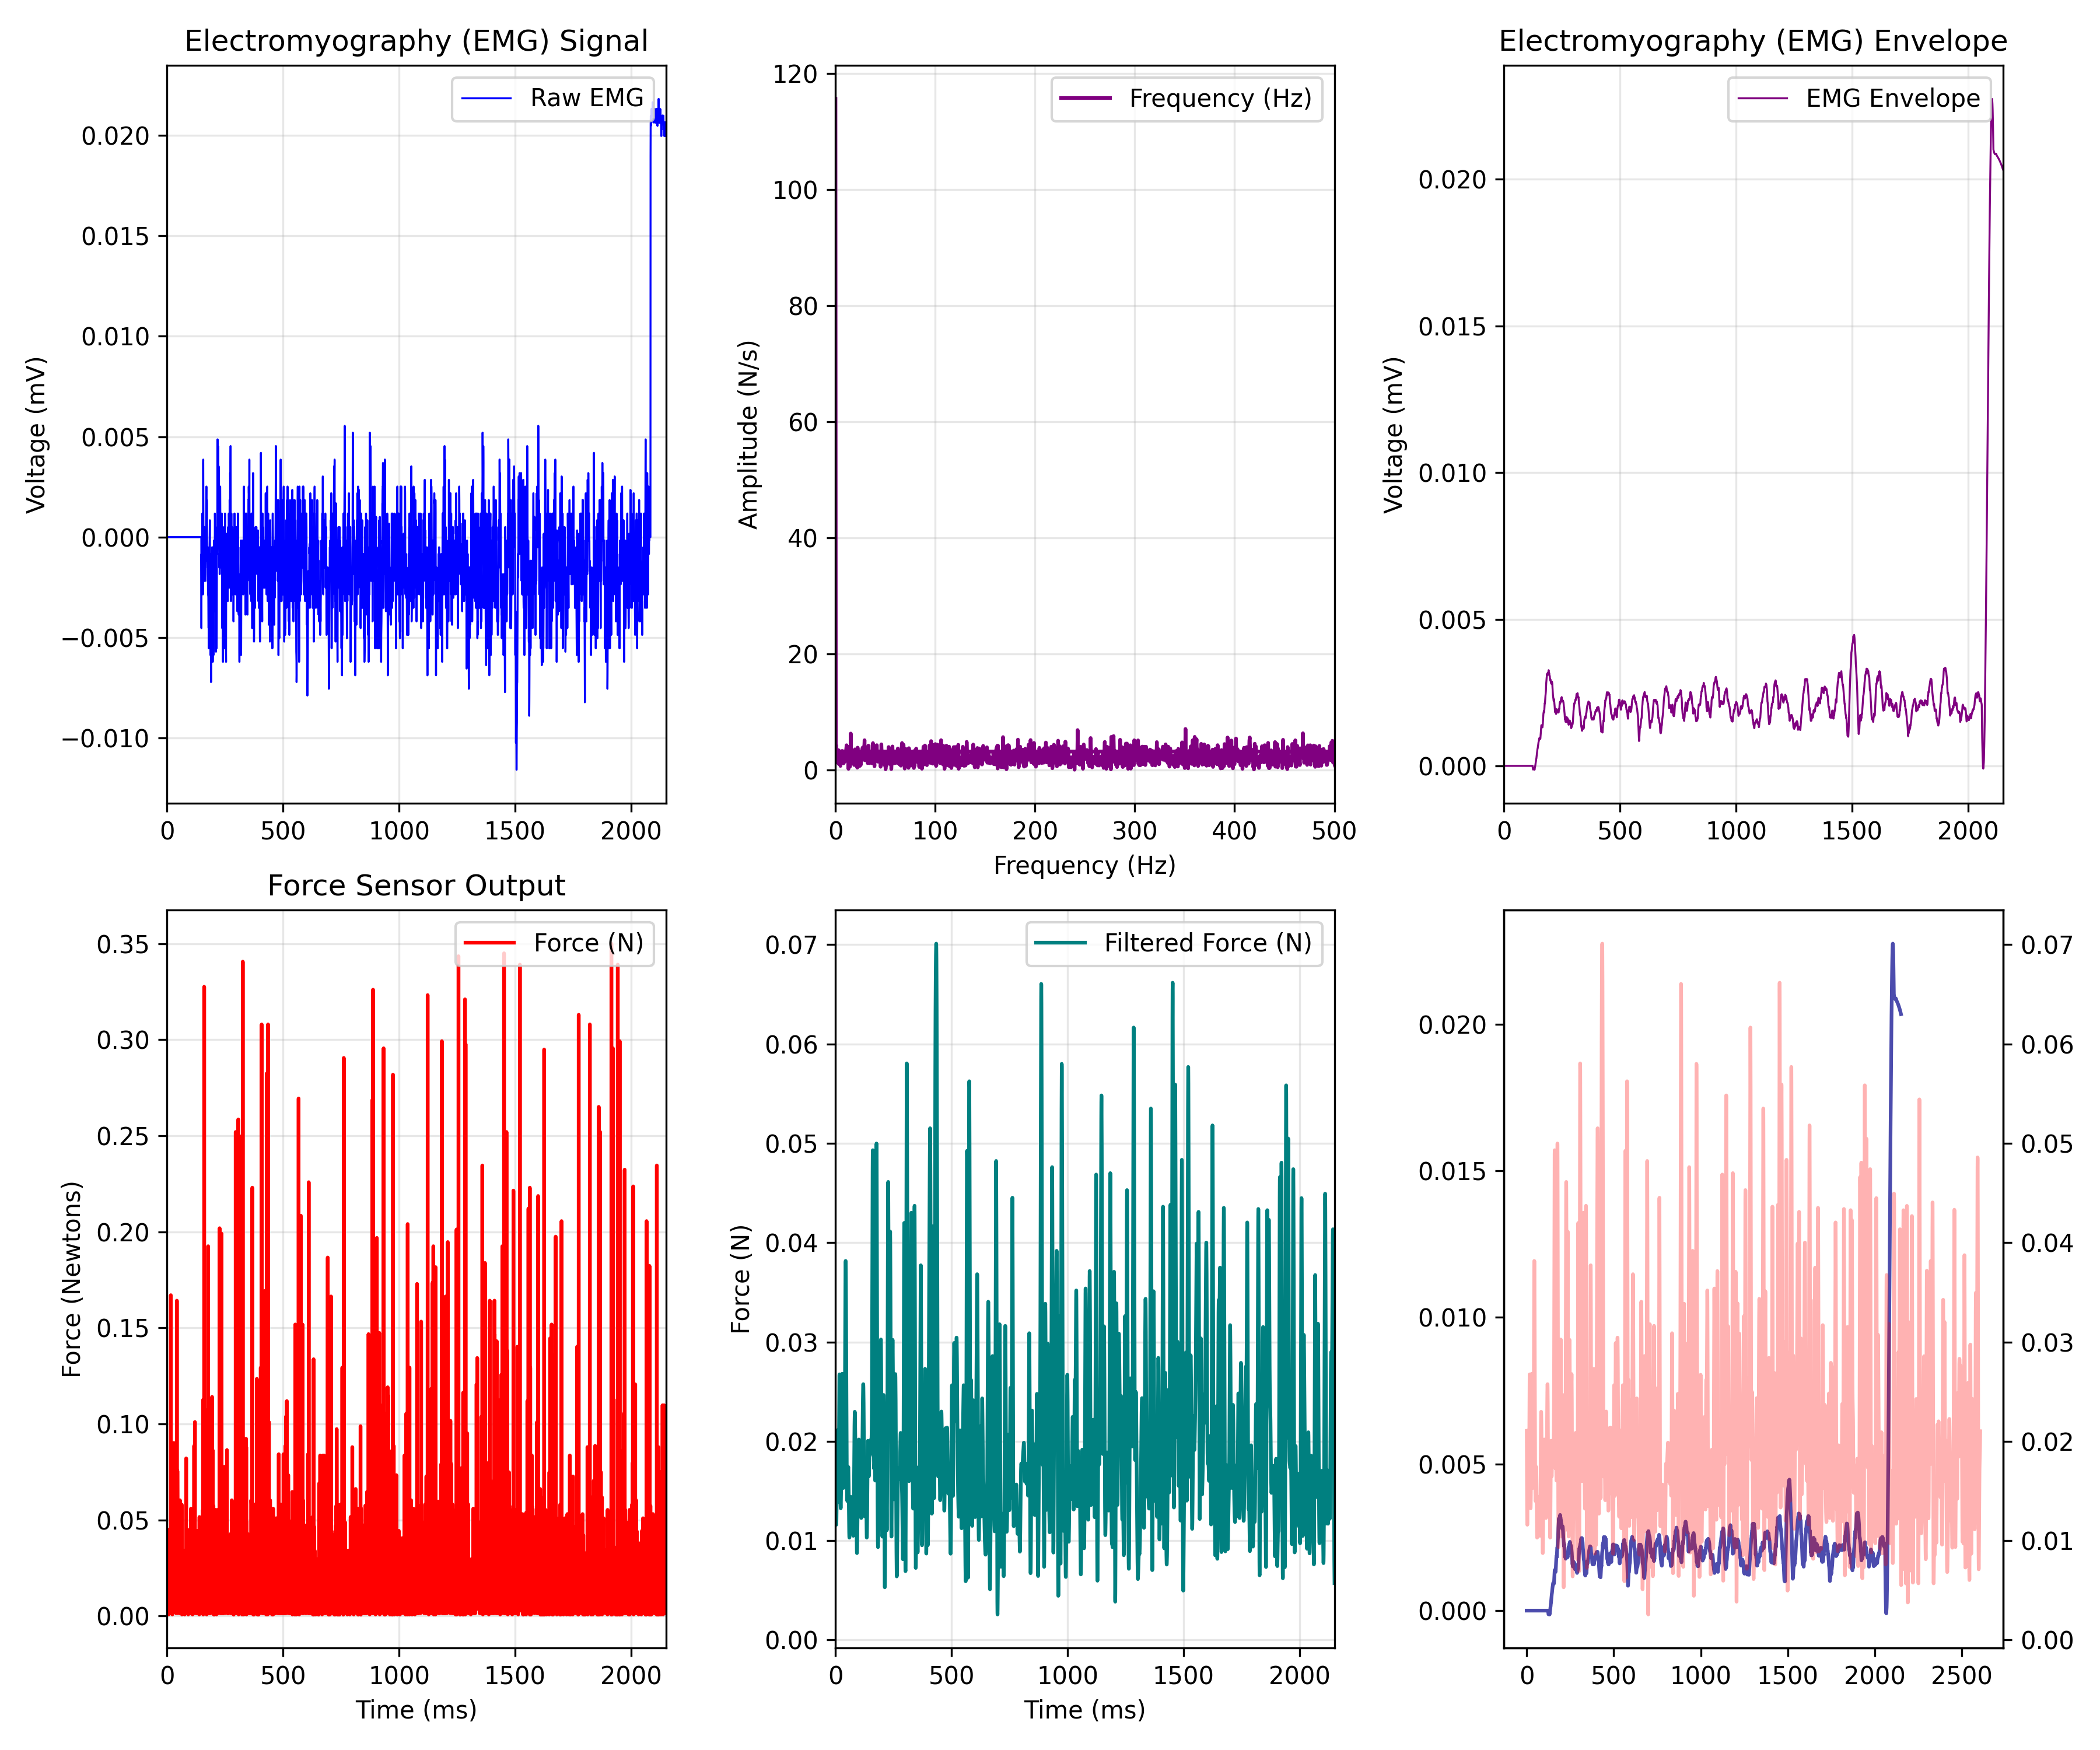

The table this chart was drawn from, first rows:
EMG_time_ms, EMG_value, FORCE_time_ms, FORCE_newtons, Force_LPF, ENVELOPE_time_ms, EMG_Envelope
0.0, 0.0, 0.467, 0.02102, 0.02105, 0.0, 0.0
0.4655, 0.0, 0.937, 0.001416, 0.01889, 0.4655, 0.0
0.931, 0.0, 1.395, 0.002941, 0.01679, 0.931, 0.0
1.397, 0.0, 1.862, 0.01885, 0.01492, 1.397, 0.0
1.862, 0.0, 2.328, 0.001416, 0.0134, 1.862, 0.0
2.328, 0.0, 2.794, 0.01449, 0.01232, 2.328, 0.0
2.793, 0.0, 3.261, 0.001416, 0.01172, 2.793, 0.0
3.259, 0.0, 3.724, 0.0232, 0.0116, 3.259, 0.0
3.724, 0.0, 4.19, 0.01667, 0.01194, 3.724, 0.0
4.19, 0.0, 4.65, 0.02538, 0.01267, 4.19, 0.0
4.655, 0.0, 5.12, 0.01885, 0.01372, 4.655, 0.0
5.121, 0.0, 5.58, 0.001416, 0.01499, 5.121, 0.0
5.586, 0.0, 6.05, 0.01819, 0.01636, 5.586, 0.0
6.052, 0.0, 6.513, 0.01601, 0.01774, 6.052, 0.0
6.517, 0.0, 6.976, 0.01601, 0.01901, 6.517, 0.0
6.983, 0.0, 7.441, 0.0007625, 0.02006, 6.983, 0.0
7.448, 0.0, 7.906, 0.02908, 0.02078, 7.448, 0.0
7.914, 0.0, 8.371, 0.01383, 0.02112, 7.914, 0.0
8.379, 0.0, 8.839, 0.0341, 0.02101, 8.379, 0.0
8.845, 0.0, 9.304, 0.04499, 0.02048, 8.845, 0.0
9.31, 0.0, 9.769, 0.02255, 0.01958, 9.31, 0.0
9.776, 0.0, 10.23, 0.003595, 0.0184, 9.776, 0.0
10.24, 0.0, 10.7, 0.01667, 0.0171, 10.24, 0.0
10.71, 0.0, 11.16, 0.02473, 0.01584, 10.71, 0.0
11.17, 0.0, 11.63, 0.003595, 0.01479, 11.17, 0.0
11.64, 0.0, 12.09, 0.002941, 0.0141, 11.64, 0.0
12.1, 0.0, 12.56, 0.01885, 0.0139, 12.1, 0.0
12.57, 0.0, 13.02, 0.04281, 0.01426, 12.57, 0.0
13.03, 0.0, 13.49, 0.001416, 0.01518, 13.03, 0.0
13.5, 0.0, 13.95, 0.005773, 0.01662, 13.5, 0.0
13.97, 0.0, 14.42, 0.002941, 0.01846, 13.97, 0.0
14.43, 0.0, 14.88, 0.002941, 0.02051, 14.43, 0.0
14.9, 0.0, 15.35, 0.02908, 0.02257, 14.9, 0.0
15.36, 0.0, 15.81, 0.003595, 0.0244, 15.36, 0.0
15.83, 0.0, 16.28, 0.001416, 0.0258, 15.83, 0.0
16.29, 0.0, 16.75, 0.167, 0.0266, 16.29, 0.0
16.76, 0.0, 17.21, 0.001416, 0.02674, 16.76, 0.0
17.22, 0.0, 17.67, 0.02538, 0.02622, 17.22, 0.0
17.69, 0.0, 18.14, 0.007952, 0.02513, 17.69, 0.0
18.16, 0.0, 18.6, 0.005773, 0.02362, 18.16, 0.0
18.62, 0.0, 19.07, 0.01013, 0.02187, 18.62, 0.0
19.09, 0.0, 19.54, 0.009477, 0.02004, 19.09, 0.0
19.55, 0.0, 20, 0.001416, 0.01828, 19.55, 0.0
20.02, 0.0, 20.46, 0.02538, 0.0167, 20.02, 0.0
20.48, 0.0, 20.93, 0.02691, 0.01538, 20.48, 0.0
20.95, 0.0, 21.39, 0.03627, 0.01436, 20.95, 0.0
21.41, 0.0, 21.86, 0.01667, 0.01367, 21.41, 0.0
21.88, 0.0, 22.33, 0.007298, 0.0133, 21.88, 0.0
22.34, 0.0, 22.79, 0.01231, 0.01326, 22.34, 0.0
22.81, 0.0, 23.26, 0.0007625, 0.01352, 22.81, 0.0
23.28, 0.0, 23.72, 0.002941, 0.01407, 23.28, 0.0
23.74, 0.0, 24.19, 0.005773, 0.01486, 23.74, 0.0
24.21, 0.0, 24.65, 0.04869, 0.01587, 24.21, 0.0
24.67, 0.0, 25.12, 0.02102, 0.01705, 24.67, 0.0
25.14, 0.0, 25.58, 0.02473, 0.01837, 25.14, 0.0
25.6, 0.0, 26.04, 0.02974, 0.01979, 25.6, 0.0
26.07, 0.0, 26.51, 0.005773, 0.02125, 26.07, 0.0
26.53, 0.0, 26.97, 0.005773, 0.02272, 26.53, 0.0
27, 0.0, 27.44, 0.007298, 0.0241, 27, 0.0
27.47, 0.0, 27.9, 0.02255, 0.0253, 27.47, 0.0
... 5,543 more rows
